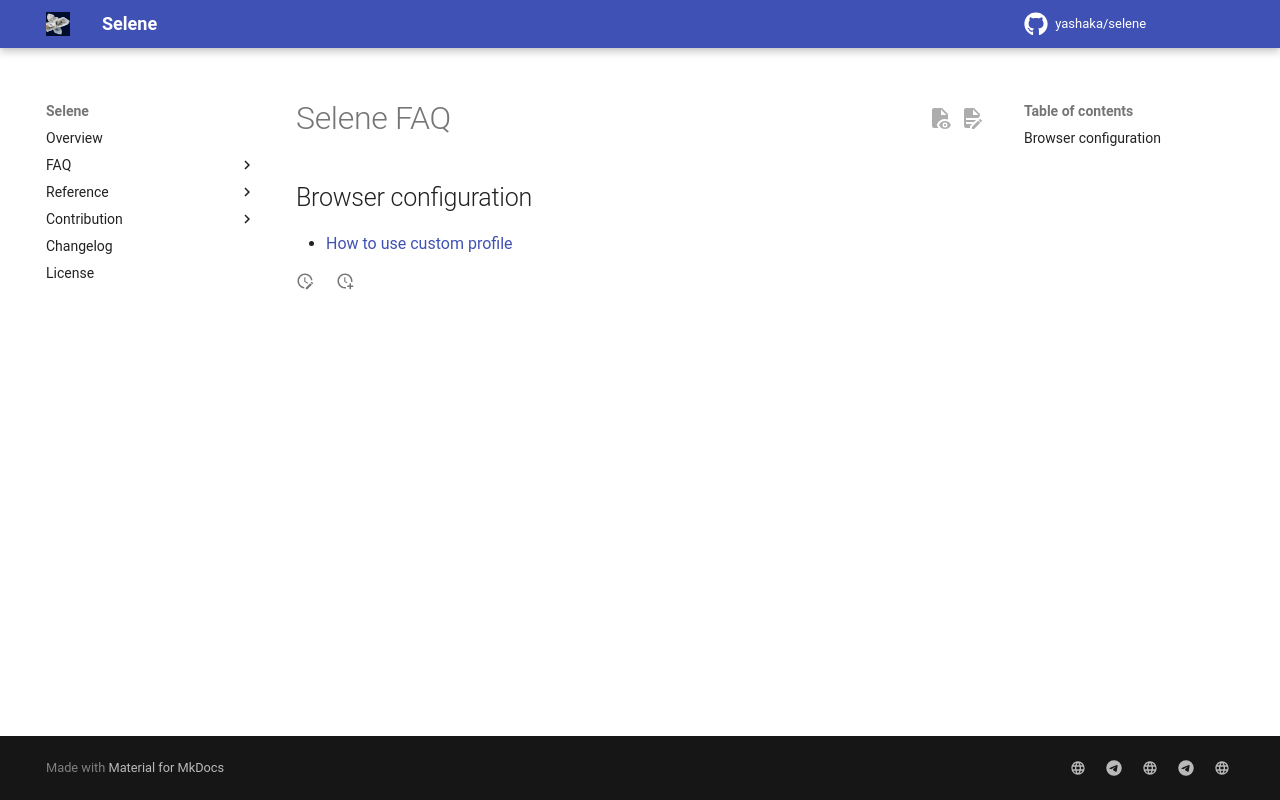

repository: yashaka/selene · page: 2.0.0rc10/faq/index.html · generator: mkdocs

# Selene FAQ

## Browser configuration

- [How to work with iFrames](iframes-howto.md)
- [How to work with Shadow DOM](shadow-dom-howto.md)
- [How to use custom profile](custom-user-profile-howto.md)
- [Ho to extend Selene](extending-selene-howto.md)
